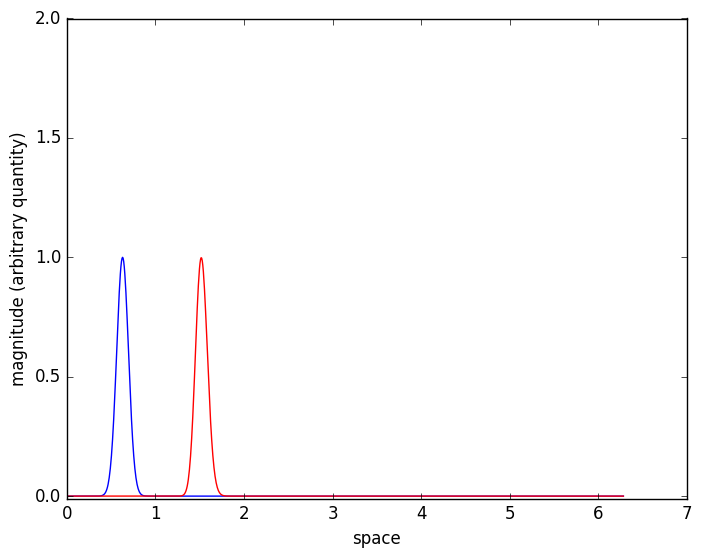

Write the Python code that produced this figure.
import numpy as np
import matplotlib.pyplot as plt
# import time

def visualize(xtitle, ytitle, var, ylimup, colour):
    plt.style.use("classic")
    plt.plot(np.linspace(0,xmax,nx), var, colour)   
    plt.ylim(-0.01,ylimup) 
    plt.xlabel(xtitle)
    plt.ylabel(ytitle)
    plt.grid()
    plt.show()

#initializing values
nx = 1000
nt = 3500 #1500
xmax = 2*np.pi
dx = xmax/(nx - 1)
v = 1
dt = 0.00025

eps = v*dt/dx #staility criterion
print("Stability Criterion: ", round(eps, 3))

u = np.zeros(nx)
u_past = np.zeros(nx)

sig = 15 #increases the width of the initial distribution
wavepos = 100 #determines the initial x position of the wave
#initial wave condition - gaussian function 
for i in range(nx):
    u_past[i] = np.exp(-(i - wavepos)**2/sig**2)
    
visualize("space","magnitude (arbitrary quantity)", u_past, 2, "b-")

for a in range(nt):
    for j in range(1, nx-1):
        u[j] = -(0.5*v*dt/dx)*(u_past[j+1] - u_past[j - 1]) + u_past[j]
    #visualize("space","magnitude (arbitrary quantity)", u, 2, "r-")
    u_past = u
    j = 0
    
visualize("space","magnitude (arbitrary quantity)", u, 2, "r-")
    